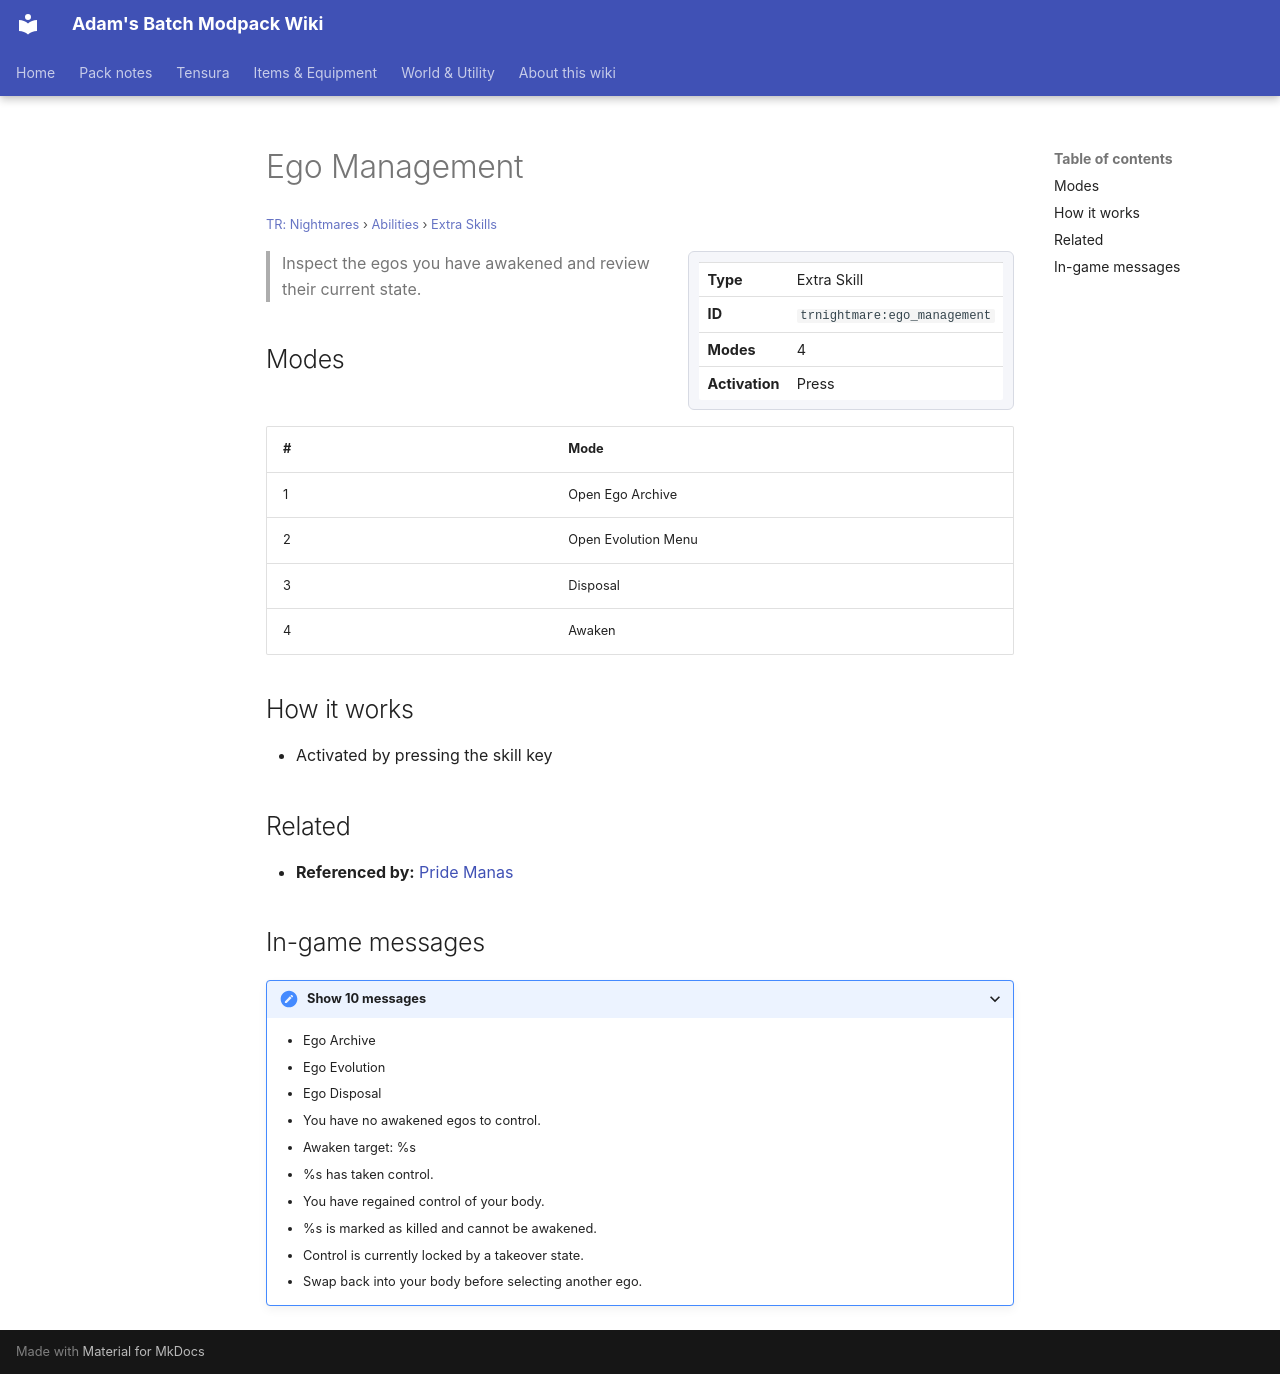

repository: Proteus-Nell/Adams-Batch-MC-Modpack-Wiki · page: tr-nightmares/abilities/extra-skills/ego-management/index.html · generator: mkdocs

# Ego Management

<small>[TR: Nightmares](../../index.md) &rsaquo; [Abilities](../index.md) &rsaquo; [Extra Skills](index.md)</small>

<div class="infobox" markdown>

| | |
|---|---|
| **Type** | Extra Skill |
| **ID** | `trnightmare:ego_management` |
| **Modes** | 4 |
| **Activation** | Press |

</div>

> Inspect the egos you have awakened and review their current state.

## Modes

| # | Mode |
|---|---|
| 1 | Open Ego Archive |
| 2 | Open Evolution Menu |
| 3 | Disposal |
| 4 | Awaken |

## How it works

- Activated by pressing the skill key

## Related

- **Referenced by:** [Pride Manas](../ultimate-skills/pride-manas.md)

## In-game messages

<details markdown><summary>Show 10 messages</summary>

- Ego Archive
- Ego Evolution
- Ego Disposal
- You have no awakened egos to control.
- Awaken target: %s
- %s has taken control.
- You have regained control of your body.
- %s is marked as killed and cannot be awakened.
- Control is currently locked by a takeover state.
- Swap back into your body before selecting another ego.

</details>
